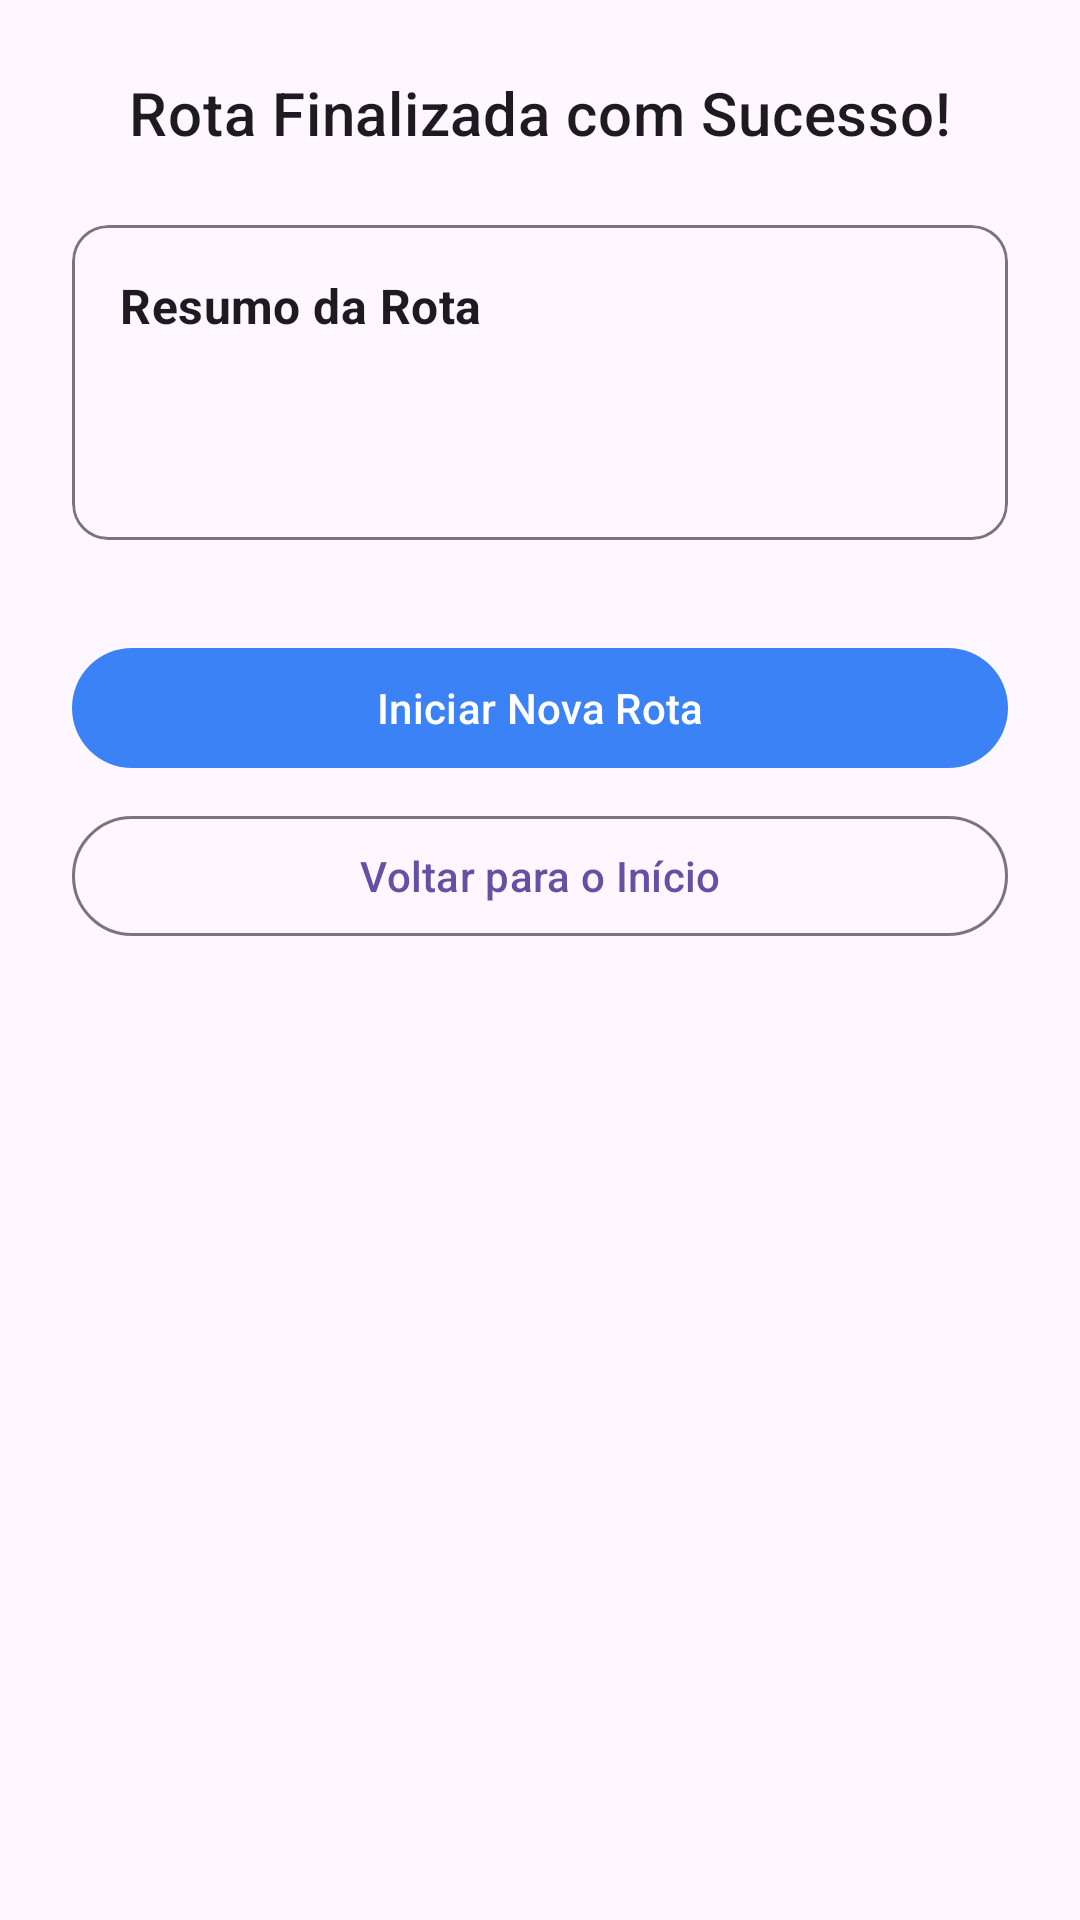

The Android layout XML behind this screen, and the referenced resources:
<!-- AndroidManifest.xml: application theme Theme.GeoColeta -->
<!-- res/layout/dialog_route_summary.xml -->
<?xml version="1.0" encoding="utf-8"?>
<LinearLayout xmlns:android="http://schemas.android.com/apk/res/android"
    xmlns:app="http://schemas.android.com/apk/res-auto"
    xmlns:tools="http://schemas.android.com/tools"
    android:layout_width="match_parent"
    android:layout_height="wrap_content"
    android:orientation="vertical">

    <TextView
        android:layout_width="wrap_content"
        android:layout_height="wrap_content"
        android:layout_gravity="center_horizontal"
        android:layout_marginTop="24dp"
        android:layout_marginBottom="24dp"
        android:text="Rota Finalizada com Sucesso!"
        android:textAlignment="center"
        android:textAppearance="?attr/textAppearanceHeadline6" />

    <com.google.android.material.card.MaterialCardView
        android:layout_width="match_parent"
        android:layout_height="wrap_content"
        android:layout_marginStart="24dp"
        android:layout_marginEnd="24dp"
        android:layout_marginBottom="32dp"
        app:cardElevation="0dp"
        app:strokeColor="?attr/colorOutline"
        app:strokeWidth="1dp">

        <LinearLayout
            android:layout_width="match_parent"
            android:layout_height="wrap_content"
            android:orientation="vertical"
            android:padding="16dp">

            <TextView
                android:layout_width="wrap_content"
                android:layout_height="wrap_content"
                android:layout_marginBottom="8dp"
                android:text="Resumo da Rota"
                android:textAppearance="?attr/textAppearanceSubtitle1"
                android:textStyle="bold" />

            <TextView
                android:id="@+id/tvResumoDuracao"
                android:layout_width="wrap_content"
                android:layout_height="wrap_content"
                android:textAppearance="?attr/textAppearanceBody1"
                tools:text="Duração: 00:45:12" />

            <TextView
                android:id="@+id/tvResumoDistancia"
                android:layout_width="wrap_content"
                android:layout_height="wrap_content"
                android:textAppearance="?attr/textAppearanceBody1"
                tools:text="Distância: 12.34 km" />

        </LinearLayout>

    </com.google.android.material.card.MaterialCardView>

    <com.google.android.material.button.MaterialButton
        android:id="@+id/btnIniciarNovaRota"
        android:layout_width="match_parent"
        android:layout_height="wrap_content"
        android:layout_marginStart="24dp"
        android:layout_marginEnd="24dp"
        android:layout_marginBottom="8dp"
        android:text="Iniciar Nova Rota"
        app:backgroundTint="@color/primary" />

    <com.google.android.material.button.MaterialButton
        android:id="@+id/btnVoltarInicio"
        style="?attr/materialButtonOutlinedStyle"
        android:layout_width="match_parent"
        android:layout_height="wrap_content"
        android:layout_marginStart="24dp"
        android:layout_marginEnd="24dp"
        android:layout_marginBottom="24dp"
        android:text="Voltar para o Início" />

</LinearLayout>
<!-- resources referenced by this layout -->
<resources>
  <color name="primary">#FF3B82F6</color>
  <style name="Theme.GeoColeta" parent="Base.Theme.GeoColeta" />
  <style name="Base.Theme.GeoColeta" parent="Theme.Material3.DayNight.NoActionBar">
          
          
      </style>
</resources>
